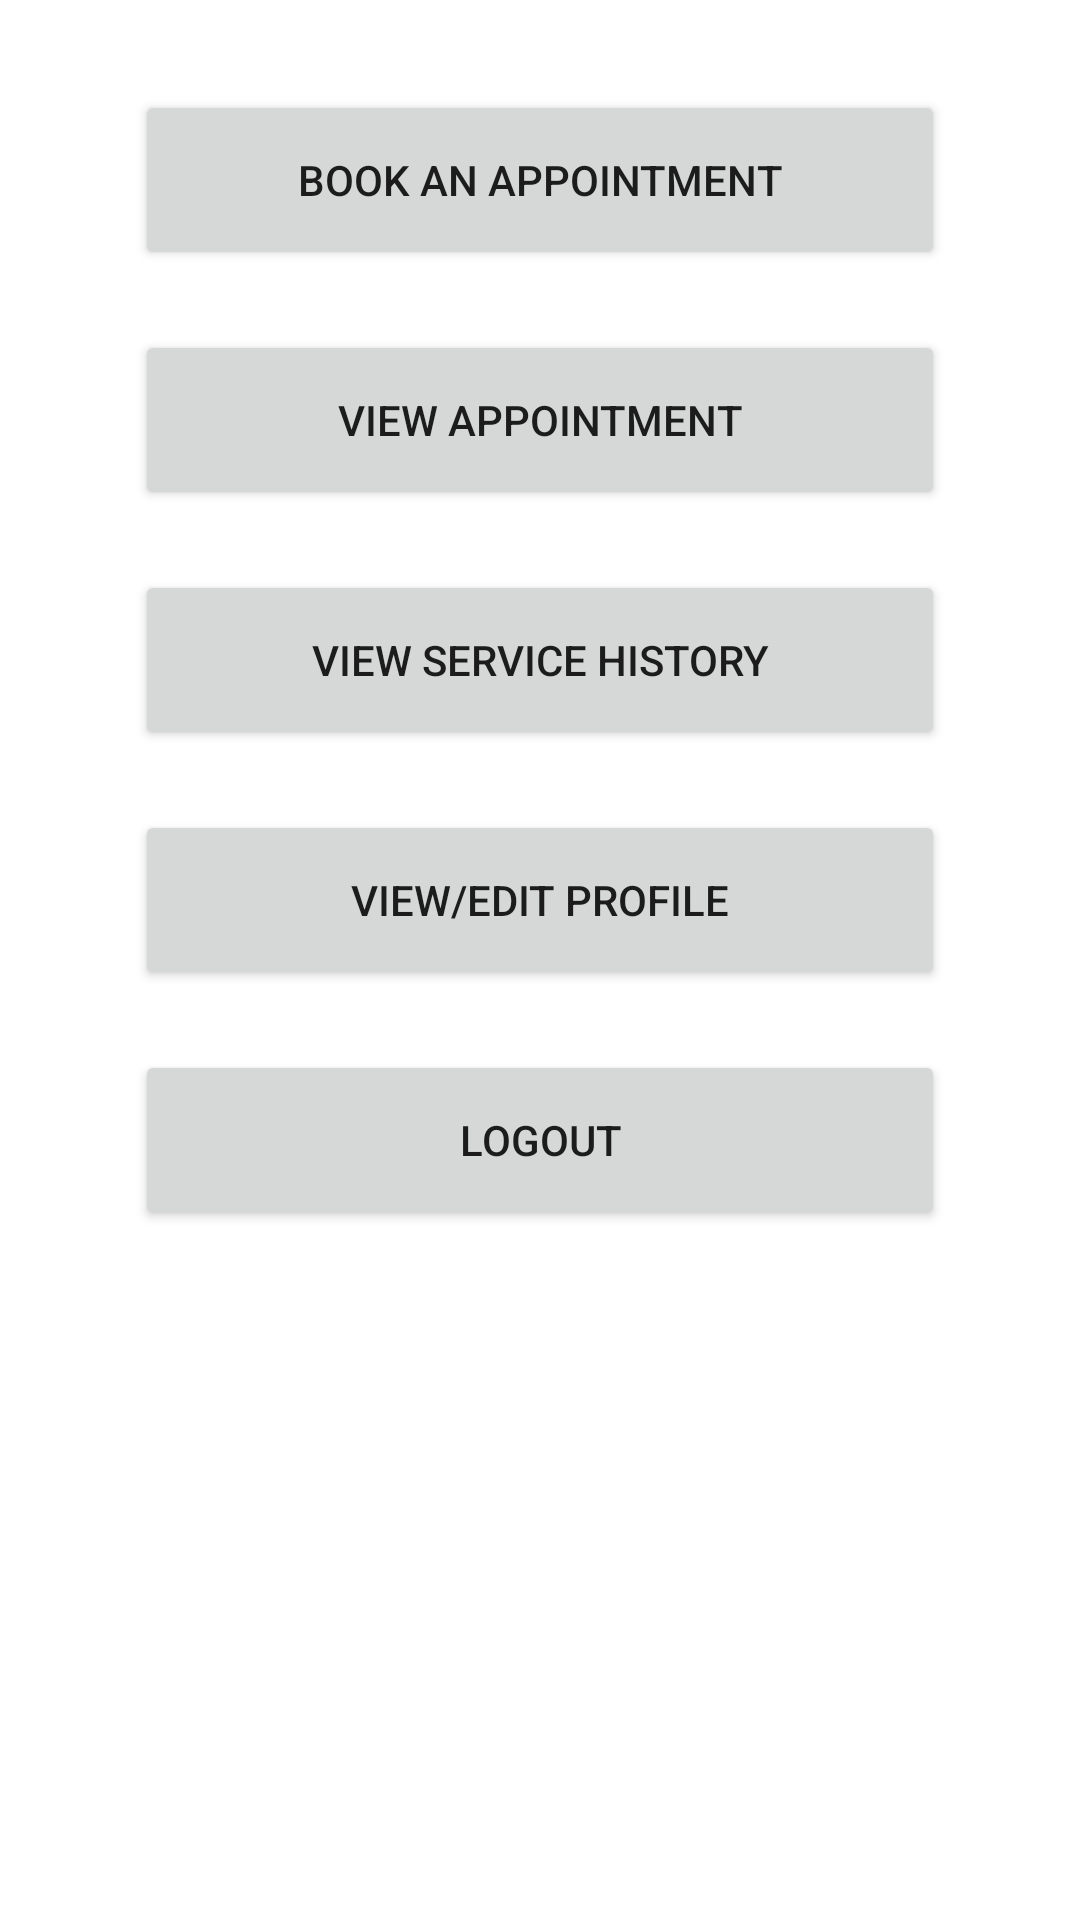

Produce the Android XML layout that renders to this screen, including the resource entries it uses.
<!-- AndroidManifest.xml: application theme Theme.BearIt4U -->
<!-- res/layout/activity_menu_user.xml -->
<?xml version="1.0" encoding="utf-8"?>
<androidx.constraintlayout.widget.ConstraintLayout xmlns:android="http://schemas.android.com/apk/res/android"
    xmlns:app="http://schemas.android.com/apk/res-auto"
    xmlns:tools="http://schemas.android.com/tools"
    android:layout_width="match_parent"
    android:layout_height="match_parent"
    android:background="@drawable/gradient"
    tools:context=".menu_user">


    <Button
        android:id="@+id/btnView_MU"
        android:layout_width="270dp"
        android:layout_height="60dp"
        android:layout_marginTop="20dp"
        android:text="@string/btnViewAppointment"
        app:layout_constraintStart_toStartOf="@+id/btnBook_MU"
        app:layout_constraintTop_toBottomOf="@+id/btnBook_MU" />

    <Button
        android:id="@+id/btnViewService_MU"
        android:layout_width="270dp"
        android:layout_height="60dp"
        android:layout_marginTop="20dp"
        android:text="@string/btnVService"
        app:layout_constraintStart_toStartOf="@+id/btnView_MU"
        app:layout_constraintTop_toBottomOf="@+id/btnView_MU" />

    <Button
        android:id="@+id/btnViewEdit_MU"
        android:layout_width="270dp"
        android:layout_height="60dp"
        android:layout_marginTop="20dp"
        android:text="@string/btnViewEdit"
        app:layout_constraintStart_toStartOf="@+id/btnViewService_MU"
        app:layout_constraintTop_toBottomOf="@+id/btnViewService_MU" />

    <Button
        android:id="@+id/btnLogout_MU"
        android:layout_width="270dp"
        android:layout_height="60dp"
        android:layout_marginTop="20dp"
        android:text="@string/btnLogout_User"
        app:layout_constraintStart_toStartOf="@+id/btnViewEdit_MU"
        app:layout_constraintTop_toBottomOf="@+id/btnViewEdit_MU" />

    <Button
        android:id="@+id/btnBook_MU"
        android:layout_width="270dp"
        android:layout_height="60dp"
        android:layout_marginTop="30dp"
        android:text="@string/btnBook"
        app:layout_constraintEnd_toEndOf="parent"
        app:layout_constraintStart_toStartOf="parent"
        app:layout_constraintTop_toTopOf="parent" />

</androidx.constraintlayout.widget.ConstraintLayout>
<!-- resources referenced by this layout -->
<resources>
  <string name="btnBook">Book an appointment</string>
  <string name="btnLogout_User">Logout</string>
  <string name="btnVService">View Service History</string>
  <string name="btnViewAppointment">View Appointment</string>
  <string name="btnViewEdit">View/Edit Profile</string>
  <style name="Theme.BearIt4U" parent="Theme.MaterialComponents.DayNight.DarkActionBar">
          
          <item name="colorPrimary">@color/purple_500</item>
          <item name="colorPrimaryVariant">@color/purple_700</item>
          <item name="colorOnPrimary">@color/white</item>
          
          <item name="colorSecondary">@color/teal_200</item>
          <item name="colorSecondaryVariant">@color/teal_700</item>
          <item name="colorOnSecondary">@color/black</item>
          
          <item name="android:statusBarColor">?attr/colorPrimaryVariant</item>
          
      </style>
  <!-- not gathered from this repository: default colours our renderer supplied (Android Studio template values) -->
  <color name="purple_500">#FF6200EE</color>
  <color name="purple_700">#FF3700B3</color>
  <color name="teal_200">#FF03DAC5</color>
  <color name="teal_700">#FF018786</color>
  <color name="black">#FF000000</color>
  <color name="white">#FFFFFFFF</color>
</resources>
